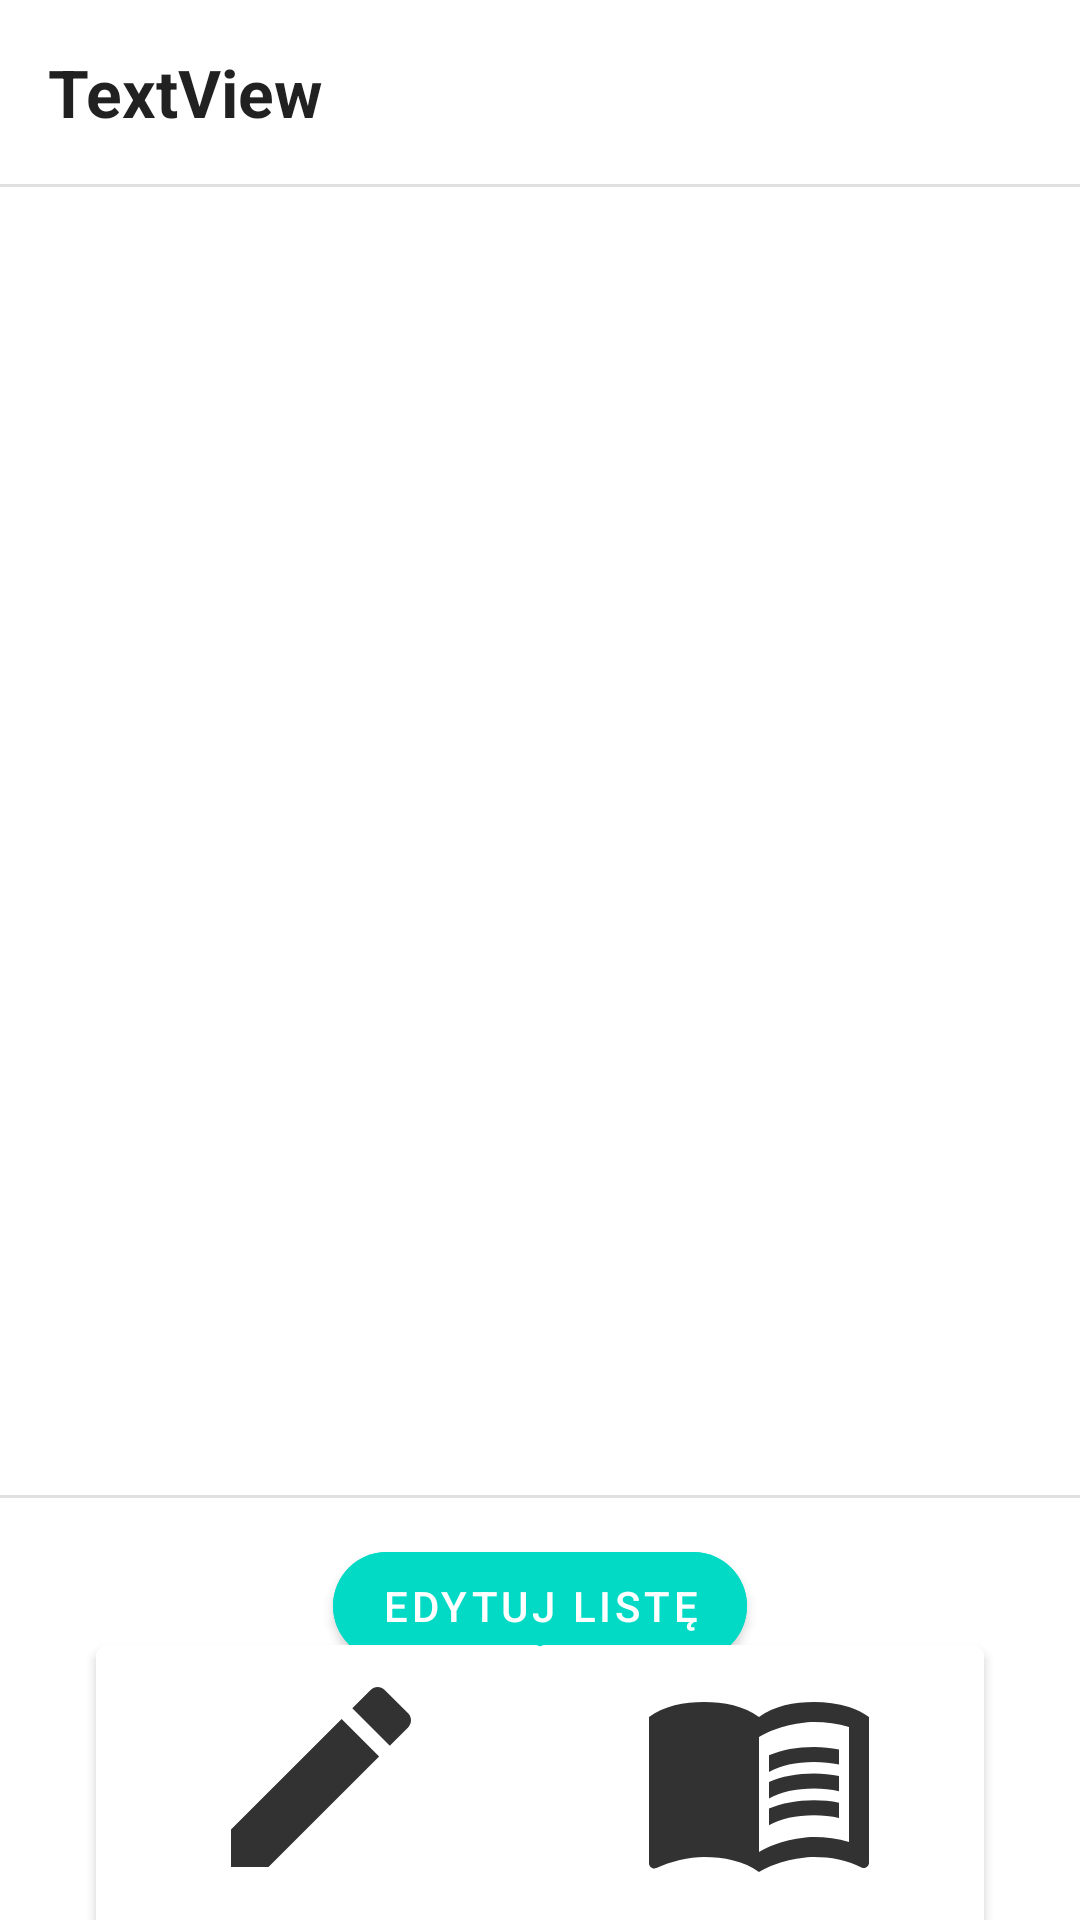

Reconstruct the res/layout file that produces this screen, plus the resources it refers to.
<!-- AndroidManifest.xml: activity theme Theme.QuickPick.NoActionBar -->
<!-- res/layout/fragment_order_detail.xml -->
<LinearLayout android:layout_width="match_parent"
    xmlns:android="http://schemas.android.com/apk/res/android"
    xmlns:app="http://schemas.android.com/apk/res-auto"
    xmlns:tools="http://schemas.android.com/tools"
    android:layout_height="wrap_content"
    android:orientation="vertical">

    <TextView
        android:id="@+id/pageTitle"
        android:layout_width="wrap_content"
        android:layout_height="wrap_content"
        android:layout_marginStart="16dp"
        android:layout_marginTop="16dp"
        android:text="TextView"
        android:textAppearance="?android:attr/textAppearanceLarge"
        android:textStyle="bold" />

    <include
        layout="@layout/component_divider"
        android:layout_width="match_parent"
        android:layout_height="1dp"
        android:layout_marginTop="16dp" />

    <androidx.core.widget.NestedScrollView
        android:id="@+id/scrollView"
        android:layout_width="match_parent"
        android:layout_height="420sp"
        android:scrollbarAlwaysDrawVerticalTrack="true"
        android:scrollbars="vertical">

        <LinearLayout
            android:layout_width="match_parent"
            android:layout_height="wrap_content"
            android:orientation="vertical">

            <androidx.recyclerview.widget.RecyclerView
                android:id="@+id/itemsInOrderRecycler"
                android:layout_width="match_parent"
                android:layout_height="wrap_content"
                android:layout_marginStart="16dp"
                android:layout_marginEnd="16dp"
                tools:listitem="@layout/content_item_in_order" />

        </LinearLayout>
    </androidx.core.widget.NestedScrollView>

    <include
        layout="@layout/component_divider"
        android:layout_width="match_parent"
        android:layout_height="1dp"
        android:layout_marginTop="16dp" />

    <androidx.constraintlayout.widget.ConstraintLayout
        android:layout_width="match_parent"
        android:layout_height="match_parent"
        android:gravity="bottom">

        <Button
            android:id="@+id/editBtn"
            android:layout_width="wrap_content"
            android:layout_height="wrap_content"
            android:layout_marginTop="12dp"
            android:backgroundTint="#03DAC5"
            android:text="Edytuj Listę"
            app:cornerRadius="50dp"
            app:layout_constraintEnd_toEndOf="parent"
            app:layout_constraintStart_toStartOf="parent"
            app:layout_constraintTop_toTopOf="parent" />

        <Button
            android:id="@+id/start_test"
            android:layout_width="150dp"
            android:layout_height="wrap_content"
            android:layout_marginStart="32dp"
            android:layout_marginTop="12dp"
            android:backgroundTint="#FFFFFF"
            android:drawableTop="@drawable/ic_test"
            android:text="Test"
            android:textColor="#000000"
            app:layout_constraintBottom_toBottomOf="parent"
            app:layout_constraintStart_toStartOf="parent"
            app:layout_constraintTop_toBottomOf="@+id/editBtn" />

        <Button
            android:id="@+id/start_picking"
            android:layout_width="150dp"
            android:layout_height="wrap_content"
            android:layout_marginTop="12dp"
            android:layout_marginEnd="32dp"
            android:backgroundTint="#FFFFFF"
            android:drawableTop="@drawable/ic_nauka"
            android:text="Nauka"
            android:textColor="#000000"
            app:layout_constraintBottom_toBottomOf="parent"
            app:layout_constraintEnd_toEndOf="parent"
            app:layout_constraintTop_toBottomOf="@+id/editBtn" />

    </androidx.constraintlayout.widget.ConstraintLayout>

</LinearLayout>
<!-- res/layout/component_divider.xml (included above) -->
<?xml version="1.0" encoding="utf-8"?>
<View android:id="@+id/basic_divider"
    android:layout_width="match_parent"
    android:layout_height="1dp"
    android:background="?android:attr/dividerVertical"
    xmlns:android="http://schemas.android.com/apk/res/android" />
<!-- res/layout/content_item_in_order.xml (included above) -->
<?xml version="1.0" encoding="utf-8"?>
<LinearLayout xmlns:android="http://schemas.android.com/apk/res/android"
    android:layout_width="match_parent"
    android:layout_height="wrap_content"
    android:orientation="vertical"
    android:paddingVertical="4dp">

    <TextView
        android:id="@+id/item_name"
        android:layout_width="wrap_content"
        android:layout_height="wrap_content"
        android:text="item name"
        android:textAppearance="?attr/textAppearanceListItem" />

    <LinearLayout
        android:layout_width="match_parent"
        android:layout_height="match_parent"
        android:orientation="horizontal">

        <TextView
            android:id="@+id/category"
            android:layout_width="match_parent"
            android:layout_height="wrap_content"
            android:layout_marginTop="4sp"
            android:layout_marginRight="4sp"
            android:text="ubrania"
            android:textAlignment="textStart"
            android:textAppearance="?attr/textAppearanceListItem"
            android:textColor="#8F8B8B"
            android:textSize="12sp" />
    </LinearLayout>

    <include
        layout="@layout/component_divider"
        android:layout_width="match_parent"
        android:layout_height="1dp"
        android:layout_marginTop="2dp" />

</LinearLayout>
<!-- resources referenced by this layout -->
<resources>
  <!-- drawable ic_nauka (drawable) -->
  <vector xmlns:android="http://schemas.android.com/apk/res/android"
      android:width="80dp"
      android:height="80dp"
      android:viewportWidth="80"
      android:viewportHeight="80">
    <path
        android:pathData="M70.0003,16.6667C66.3002,15.5 62.2336,15 58.3335,15C51.8335,15 44.8335,16.3333 40.0001,20C35.1668,16.3333 28.1667,15 21.6667,15C15.1667,15 8.1667,16.3333 3.3333,20V68.8333C3.3333,69.6667 4.1666,70.5 5,70.5C5.3333,70.5 5.5,70.3333 5.8333,70.3333C10.3333,68.1667 16.8334,66.6667 21.6667,66.6667C28.1667,66.6667 35.1668,68 40.0001,71.6667C44.5001,68.8333 52.6668,66.6667 58.3335,66.6667C63.8336,66.6667 69.5003,67.6667 74.1669,70.1667C74.5003,70.3333 74.6669,70.3333 75.0003,70.3333C75.8336,70.3333 76.6669,69.5 76.6669,68.6667V20C74.6669,18.5 72.5003,17.5 70.0003,16.6667ZM70.0003,61.6667C66.3336,60.5 62.3336,60 58.3335,60C52.6668,60 44.5001,62.1667 40.0001,65V26.6667C44.5001,23.8333 52.6668,21.6667 58.3335,21.6667C62.3336,21.6667 66.3336,22.1667 70.0003,23.3333V61.6667Z"
        android:fillColor="#323232"/>
    <path
        android:pathData="M58.3334,35C61.2667,35 64.1,35.3 66.6667,35.8667V30.8C64.0334,30.3 61.2,30 58.3334,30C52.6667,30 47.5334,30.9667 43.3334,32.7667V38.3C47.1,36.1667 52.3334,35 58.3334,35Z"
        android:fillColor="#323232"/>
    <path
        android:pathData="M43.3333,41.6332V47.1662C47.1,45.033 52.3333,43.8664 58.3333,43.8664C61.2667,43.8664 64.1,44.1664 66.6667,44.733V39.6666C64.0333,39.1667 61.2,38.8667 58.3333,38.8667C52.6667,38.8667 47.5333,39.8666 43.3333,41.6332Z"
        android:fillColor="#323232"/>
    <path
        android:pathData="M58.3333,47.7666C52.6667,47.7666 47.5333,48.7333 43.3333,50.5333V56.0666C47.1,53.9333 52.3333,52.7666 58.3333,52.7666C61.2667,52.7666 64.1,53.0666 66.6667,53.6333V48.5666C64.0333,48.0333 61.2,47.7666 58.3333,47.7666Z"
        android:fillColor="#323232"/>
  </vector>
  <!-- drawable ic_test (drawable) -->
  <vector xmlns:android="http://schemas.android.com/apk/res/android"
      android:width="80dp"
      android:height="80dp"
      android:viewportWidth="80"
      android:viewportHeight="80">
    <path
        android:pathData="M10,57.5V70H22.5L59.3667,33.1333L46.8667,20.6333L10,57.5ZM69.0333,23.4667C70.3333,22.1667 70.3333,20.0667 69.0333,18.7667L61.2333,10.9667C59.9333,9.6667 57.8333,9.6667 56.5333,10.9667L50.4333,17.0667L62.9333,29.5667L69.0333,23.4667Z"
        android:fillColor="#323232"/>
  </vector>
  <style name="Theme.QuickPick.NoActionBar">
          <item name="windowActionBar">false</item>
          <item name="windowNoTitle">true</item>
      </style>
</resources>
